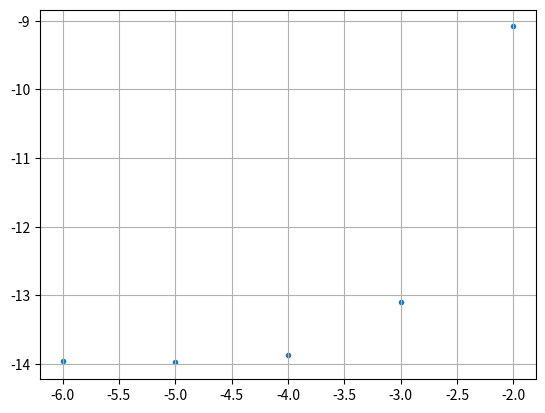

Source code (Python):
#ルンゲクッタ法
import numpy as np
import matplotlib.pyplot as plt
import pandas as pd



dt0 = 2
t = 10
N = 100
ye=2*np.exp(t)
ldt = [0]
a = [0]


for i in range(5):
        N = 10*N
        dt = t/N
        ldt.append(dt)
        y = 2
        for n in range(N):
            k1 = dt*y
            yn = y + k1 * 1 / 2
            k2 = dt * yn
            yn2 = y + k2 * 1/2
            k3 = dt * yn2
            yn3 = y + k3
            k4 = dt * yn3
            ynn = y + (k1 + 2 * k2 + 2 * k3 + k4)/6
            y = ynn

        k = np.abs(ynn-ye)/np.abs(ye)
        a.append(k)

plt.scatter(np.log10(ldt),np.log10(a),marker=".")
plt.grid(True)
plt.show()
